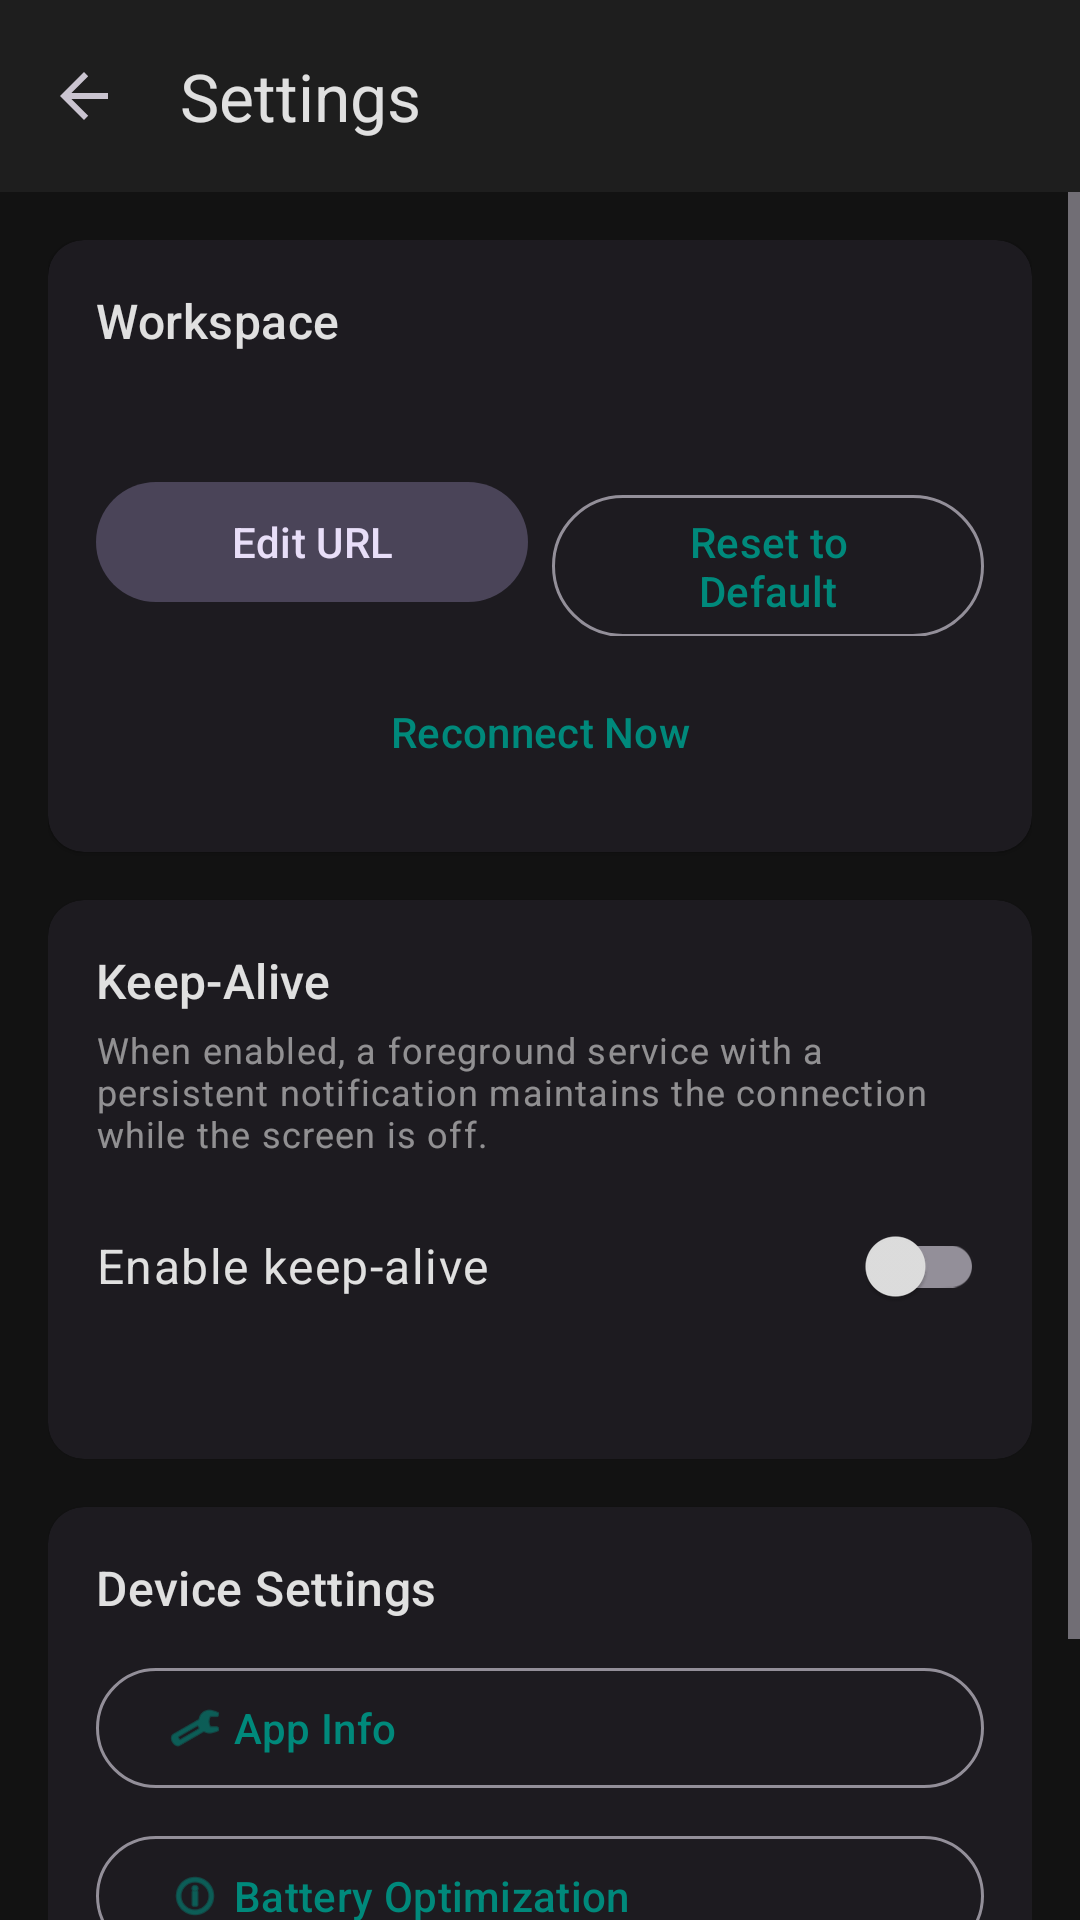

Reconstruct the res/layout file that produces this screen, plus the resources it refers to.
<!-- AndroidManifest.xml: application theme Theme.TunnelKeep -->
<!-- res/layout/activity_settings.xml -->
<?xml version="1.0" encoding="utf-8"?>
<LinearLayout
    xmlns:android="http://schemas.android.com/apk/res/android"
    xmlns:app="http://schemas.android.com/apk/res-auto"
    android:layout_width="match_parent"
    android:layout_height="match_parent"
    android:orientation="vertical"
    android:background="?android:attr/colorBackground">

    <com.google.android.material.appbar.MaterialToolbar
        android:id="@+id/toolbar"
        android:layout_width="match_parent"
        android:layout_height="?attr/actionBarSize"
        android:background="?attr/colorSurface"
        app:title="@string/settings_title"
        app:navigationIcon="?attr/homeAsUpIndicator"
        style="@style/Widget.TunnelKeep.Toolbar" />

    <ScrollView
        android:layout_width="match_parent"
        android:layout_height="match_parent"
        android:fillViewport="true">

        <LinearLayout
            android:layout_width="match_parent"
            android:layout_height="wrap_content"
            android:orientation="vertical"
            android:padding="16dp">

            
            <com.google.android.material.card.MaterialCardView
                android:layout_width="match_parent"
                android:layout_height="wrap_content"
                android:layout_marginBottom="16dp"
                style="@style/Widget.Material3.CardView.Elevated">

                <LinearLayout
                    android:layout_width="match_parent"
                    android:layout_height="wrap_content"
                    android:orientation="vertical"
                    android:padding="16dp">

                    <TextView
                        android:layout_width="wrap_content"
                        android:layout_height="wrap_content"
                        android:text="@string/settings_workspace_category"
                        android:textAppearance="?attr/textAppearanceTitleMedium"
                        android:textColor="?attr/colorOnSurface" />

                    <TextView
                        android:id="@+id/current_url"
                        android:layout_width="match_parent"
                        android:layout_height="wrap_content"
                        android:layout_marginTop="8dp"
                        android:textAppearance="?attr/textAppearanceBodyMedium"
                        android:textColor="?attr/colorOnSurface"
                        android:alpha="0.7"
                        android:fontFamily="monospace" />

                    <LinearLayout
                        android:layout_width="match_parent"
                        android:layout_height="wrap_content"
                        android:layout_marginTop="12dp"
                        android:orientation="horizontal">

                        <com.google.android.material.button.MaterialButton
                            android:id="@+id/btn_edit_url"
                            android:layout_width="0dp"
                            android:layout_height="wrap_content"
                            android:layout_weight="1"
                            android:text="Edit URL"
                            style="@style/Widget.Material3.Button.TonalButton" />

                        <com.google.android.material.button.MaterialButton
                            android:id="@+id/btn_reset_url"
                            android:layout_width="0dp"
                            android:layout_height="wrap_content"
                            android:layout_weight="1"
                            android:layout_marginStart="8dp"
                            android:text="@string/settings_reset_url"
                            style="@style/Widget.Material3.Button.OutlinedButton" />

                    </LinearLayout>

                    <com.google.android.material.button.MaterialButton
                        android:id="@+id/btn_reconnect"
                        android:layout_width="match_parent"
                        android:layout_height="wrap_content"
                        android:layout_marginTop="8dp"
                        android:text="@string/settings_reconnect"
                        style="@style/Widget.Material3.Button.TextButton" />

                </LinearLayout>

            </com.google.android.material.card.MaterialCardView>

            
            <com.google.android.material.card.MaterialCardView
                android:layout_width="match_parent"
                android:layout_height="wrap_content"
                android:layout_marginBottom="16dp"
                style="@style/Widget.Material3.CardView.Elevated">

                <LinearLayout
                    android:layout_width="match_parent"
                    android:layout_height="wrap_content"
                    android:orientation="vertical"
                    android:padding="16dp">

                    <TextView
                        android:layout_width="wrap_content"
                        android:layout_height="wrap_content"
                        android:text="@string/settings_keep_alive_category"
                        android:textAppearance="?attr/textAppearanceTitleMedium"
                        android:textColor="?attr/colorOnSurface" />

                    <TextView
                        android:layout_width="match_parent"
                        android:layout_height="wrap_content"
                        android:layout_marginTop="4dp"
                        android:text="@string/settings_keep_alive_summary"
                        android:textAppearance="?attr/textAppearanceBodySmall"
                        android:textColor="?attr/colorOnSurface"
                        android:alpha="0.6" />

                    <LinearLayout
                        android:layout_width="match_parent"
                        android:layout_height="wrap_content"
                        android:layout_marginTop="12dp"
                        android:gravity="center_vertical"
                        android:orientation="horizontal">

                        <TextView
                            android:layout_width="0dp"
                            android:layout_height="wrap_content"
                            android:layout_weight="1"
                            android:text="@string/keep_alive_toggle"
                            android:textAppearance="?attr/textAppearanceBodyLarge"
                            android:textColor="?attr/colorOnSurface" />

                        <com.google.android.material.switchmaterial.SwitchMaterial
                            android:id="@+id/switch_keep_alive"
                            android:layout_width="wrap_content"
                            android:layout_height="wrap_content" />

                    </LinearLayout>

                    <TextView
                        android:id="@+id/keep_alive_status"
                        android:layout_width="match_parent"
                        android:layout_height="wrap_content"
                        android:layout_marginTop="8dp"
                        android:textAppearance="?attr/textAppearanceBodySmall"
                        android:textColor="@color/primary_light" />

                </LinearLayout>

            </com.google.android.material.card.MaterialCardView>

            
            <com.google.android.material.card.MaterialCardView
                android:layout_width="match_parent"
                android:layout_height="wrap_content"
                android:layout_marginBottom="16dp"
                style="@style/Widget.Material3.CardView.Elevated">

                <LinearLayout
                    android:layout_width="match_parent"
                    android:layout_height="wrap_content"
                    android:orientation="vertical"
                    android:padding="16dp">

                    <TextView
                        android:layout_width="wrap_content"
                        android:layout_height="wrap_content"
                        android:text="@string/settings_device_category"
                        android:textAppearance="?attr/textAppearanceTitleMedium"
                        android:textColor="?attr/colorOnSurface" />

                    <com.google.android.material.button.MaterialButton
                        android:id="@+id/btn_app_info"
                        android:layout_width="match_parent"
                        android:layout_height="wrap_content"
                        android:layout_marginTop="12dp"
                        android:text="@string/settings_app_info"
                        style="@style/Widget.Material3.Button.OutlinedButton"
                        android:textAlignment="textStart"
                        app:icon="@android:drawable/ic_menu_manage" />

                    <com.google.android.material.button.MaterialButton
                        android:id="@+id/btn_battery_opt"
                        android:layout_width="match_parent"
                        android:layout_height="wrap_content"
                        android:layout_marginTop="8dp"
                        android:text="@string/settings_battery_optimization"
                        style="@style/Widget.Material3.Button.OutlinedButton"
                        android:textAlignment="textStart"
                        app:icon="@android:drawable/ic_menu_info_details" />

                </LinearLayout>

            </com.google.android.material.card.MaterialCardView>

            
            <com.google.android.material.button.MaterialButton
                android:id="@+id/btn_help"
                android:layout_width="match_parent"
                android:layout_height="wrap_content"
                android:text="@string/help_title"
                style="@style/Widget.Material3.Button.TextButton"
                app:icon="@android:drawable/ic_menu_help" />

        </LinearLayout>

    </ScrollView>

</LinearLayout>
<!-- resources referenced by this layout -->
<resources>
  <color name="primary_light">#FF4DB6AC</color>
  <string name="help_title">Help &amp; Information</string>
  <string name="keep_alive_toggle">Enable keep-alive</string>
  <string name="settings_app_info">App Info</string>
  <string name="settings_battery_optimization">Battery Optimization</string>
  <string name="settings_device_category">Device Settings</string>
  <string name="settings_keep_alive_category">Keep-Alive</string>
  <string name="settings_keep_alive_summary">When enabled, a foreground service with a persistent notification maintains the connection while the screen is off.</string>
  <string name="settings_reconnect">Reconnect Now</string>
  <string name="settings_reset_url">Reset to Default</string>
  <string name="settings_title">Settings</string>
  <string name="settings_workspace_category">Workspace</string>
  <style name="Widget.TunnelKeep.Toolbar" parent="Widget.Material3.Toolbar">
          <item name="android:background">@color/surface</item>
          <item name="titleTextColor">@color/on_surface</item>
      </style>
  <style name="Theme.TunnelKeep" parent="Theme.Material3.Dark.NoActionBar">
          <item name="colorPrimary">@color/primary</item>
          <item name="colorPrimaryDark">@color/primary_dark</item>
          <item name="colorAccent">@color/primary_light</item>
          <item name="colorOnPrimary">@color/on_primary</item>
          <item name="colorSecondary">@color/secondary</item>
          <item name="colorOnSecondary">@color/on_secondary</item>
          <item name="android:colorBackground">@color/background</item>
          <item name="colorSurface">@color/surface</item>
          <item name="colorOnSurface">@color/on_surface</item>
          <item name="colorError">@color/error</item>
          <item name="colorOnError">@color/on_error</item>
          <item name="android:statusBarColor">@color/background</item>
          <item name="android:navigationBarColor">@color/background</item>
      </style>
  <color name="surface">#FF1E1E1E</color>
  <color name="on_surface">#FFE0E0E0</color>
  <color name="primary">#FF00897B</color>
  <color name="primary_dark">#FF00695C</color>
  <color name="on_primary">#FFFFFFFF</color>
  <color name="secondary">#FF455A64</color>
  <color name="on_secondary">#FFFFFFFF</color>
  <color name="background">#FF121212</color>
  <color name="error">#FFCF6679</color>
  <color name="on_error">#FF000000</color>
</resources>
